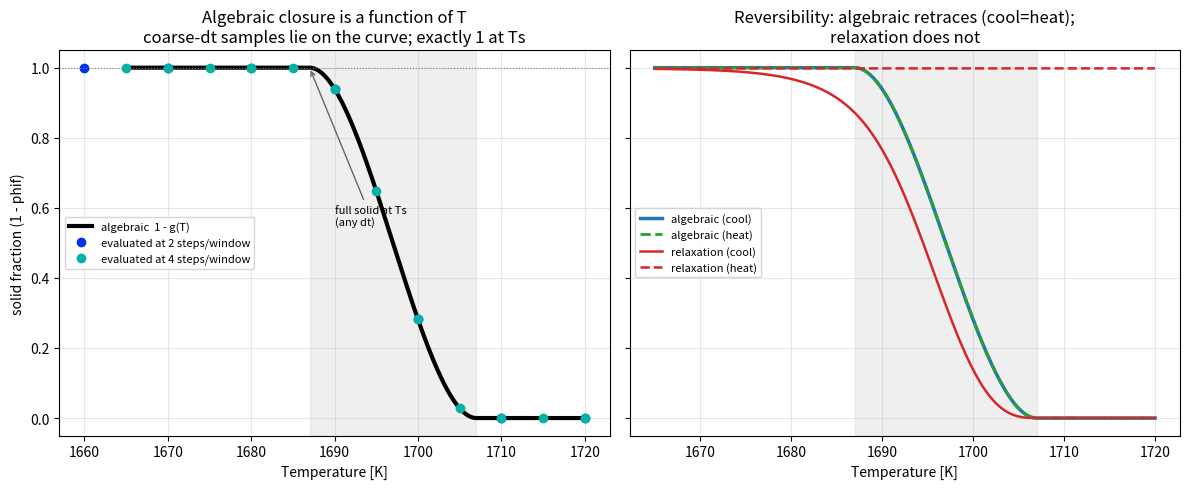

This chart was generated by the following Python code:
#!/usr/bin/env python3
"""Single-element (0D) study of the solidification kinetics closures.

A material point is taken fully liquid, cooled below the solidus, then
re-heated above the liquidus (prescribed temperature history). We compare how
different discretizations of the SAME lever-rule physics behave, and confirm
the algebraic-difference form used in 1D_true/2D reaches full completion at any
time step and is reversible.

Closures (all with phif_avail = 1, so solid fraction = 1 - phif):
  * algebraic     : phif = phif_avail*g(T)  -> evaluated from T (not integrated).
                    Reaches exactly 1-g and hits full solid at T_s for ANY dt.
                    The rate handed to the balances is the telescoping
                    difference (phif_s^n - phif_s^{n-1})/dt.
  * gprime-integ  : Form 3 as a rate, phi_dot = phif_avail*g'(T)*Tdot, then
                    forward-Euler integrated. Under-resolves the g' bump at
                    coarse dt -> incomplete.
  * relaxation    : phi_dot = -k_s*(phif - phif_min)*H_comp(T). Irreversible.

Run:  python3 kinetics_single_element.py
"""

import matplotlib

matplotlib.use("Agg")
import matplotlib.pyplot as plt
import numpy as np

Ts, Tl = 1687.0, 1707.0
PHIF0 = 1.0
PHIF_MIN = 0.002


def smoothstep(T):
    """Cubic Hermite g(T): 0 at Ts, 1 at Tl (fraction still liquid)."""
    x = np.clip((T - Ts) / (Tl - Ts), 0.0, 1.0)
    return x * x * (3.0 - 2.0 * x)


def gprime(T):
    """g'(T) = 6u(1-u)/(Tl-Ts), zero outside [Ts,Tl]."""
    u = (T - Ts) / (Tl - Ts)
    gp = 6.0 * u * (1.0 - u) / (Tl - Ts)
    return np.where((u > 0.0) & (u < 1.0), gp, 0.0)


def temperature_history(n=4000, T_hot=1720.0, T_cold=1665.0, rate=0.25):
    dt = 1.0
    down = np.arange(T_hot, T_cold, -rate * dt)
    up = np.arange(T_cold, T_hot + rate * dt, rate * dt)
    return np.concatenate([down, up]), dt


def solid_algebraic(T):
    """Algebraic closure: solid fraction = 1 - g(T). Pure function of T ->
    identical at any dt, exactly 1 for T <= Ts. (The implemented rate is the
    telescoping difference of this, which reproduces this curve exactly.)"""
    return 1.0 - smoothstep(T)


def integrate_gprime(Tarr):
    """Form 3 as an integrated rate on a (possibly coarse) T path. The forward-
    Euler update is Delta phif = g'(T^n)*(T^n - T^{n-1}) (dt cancels), i.e. a
    Riemann sum of the g' bump -> under-completes when the window is spanned by
    few steps. g' is sampled at the step's new temperature (as in the model)."""
    phif = PHIF0
    out = [1.0 - phif]
    for i in range(1, len(Tarr)):
        phif += gprime(Tarr[i]) * PHIF0 * (Tarr[i] - Tarr[i - 1])  # phif_avail=PHIF0
        phif = min(max(phif, 0.0), PHIF0)
        out.append(1.0 - phif)
    return np.array(out)


def coarse_cool_path(nstep_window, T_hot=1720.0, T_cold=1665.0):
    """Cooling path whose step spans the [Ts,Tl] window in ~nstep_window steps."""
    dT = (Tl - Ts) / nstep_window
    return np.arange(T_hot, T_cold - dT, -dT)


def integrate_relaxation(T, dt, k_s_rel=0.05):
    phif = PHIF0
    out = np.empty_like(T)
    out[0] = 1.0 - phif
    for i in range(1, len(T)):
        x = np.clip((T[i] - Ts) / (Tl - Ts), 0.0, 1.0)
        Hcomp = 1.0 - (x * x * (3.0 - 2.0 * x))
        phif += -k_s_rel * (phif - PHIF_MIN) * Hcomp * dt
        phif = min(max(phif, 0.0), PHIF0)
        out[i] = 1.0 - phif
    return out


def main():
    T, dt = temperature_history()
    half = int(np.argmin(T)) + 1

    fig, (ax1, ax2) = plt.subplots(1, 2, figsize=(12, 5), sharey=True)

    # ---- Panel 1: algebraic form is a function of T -> dt-independent, exact ----
    Tfine = np.linspace(1720.0, 1665.0, 400)
    ax1.plot(Tfine, solid_algebraic(Tfine), "k-", lw=3, label="algebraic  1 - g(T)")
    # coarse-dt evaluations land exactly on the curve (it's a function of T)
    for nstep, c in zip([2, 4], plt.cm.winter(np.linspace(0.2, 0.7, 2))):
        Tpath = coarse_cool_path(nstep)
        ax1.plot(Tpath, solid_algebraic(Tpath), "o", color=c, ms=6,
                 label=f"evaluated at {nstep} steps/window")
    ax1.axvspan(Ts, Tl, color="grey", alpha=0.12)
    ax1.axhline(1.0, color="0.5", lw=0.8, ls=":")
    ax1.annotate("full solid at Ts\n(any dt)", xy=(Ts, 1.0), xytext=(1690, 0.55),
                 fontsize=8, arrowprops=dict(arrowstyle="->", color="0.4"))
    ax1.set_title("Algebraic closure is a function of T\n"
                  "coarse-dt samples lie on the curve; exactly 1 at Ts")
    ax1.set_xlabel("Temperature [K]")
    ax1.set_ylabel("solid fraction (1 - phif)")
    ax1.legend(fontsize=8, loc="center left")
    ax1.grid(alpha=0.3)

    # ---- Panel 2: reversibility over the cool/heat cycle ----
    ax2.plot(T[:half], solid_algebraic(T[:half]), "-", color="C0", lw=2.5,
             label="algebraic (cool)")
    ax2.plot(T[half:], solid_algebraic(T[half:]), "--", color="C2", lw=2.0,
             label="algebraic (heat)")
    rel = integrate_relaxation(T, dt)
    ax2.plot(T[:half], rel[:half], "-", color="C3", lw=1.8, label="relaxation (cool)")
    ax2.plot(T[half:], rel[half:], "--", color="C3", lw=1.8, label="relaxation (heat)")
    ax2.axvspan(Ts, Tl, color="grey", alpha=0.12)
    ax2.set_title("Reversibility: algebraic retraces (cool=heat);\nrelaxation does not")
    ax2.set_xlabel("Temperature [K]")
    ax2.legend(fontsize=8, loc="center left")
    ax2.grid(alpha=0.3)

    fig.tight_layout()
    out = "kinetics_single_element.png"
    fig.savefig(out, dpi=130)
    print(f"wrote {out}")

    # completion summary at the cold end (T < Ts)
    print(f"\ncooled below Ts={Ts:.0f}; algebraic solid fraction = "
          f"{solid_algebraic(1665.0):.4f} (exact, any dt)")
    print("g'-integrated completion is quadrature-error-prone (sampling-dependent);")
    print("see the MOOSE runs: g' left ~16% residual at coarse adaptive dt.")


if __name__ == "__main__":
    main()
